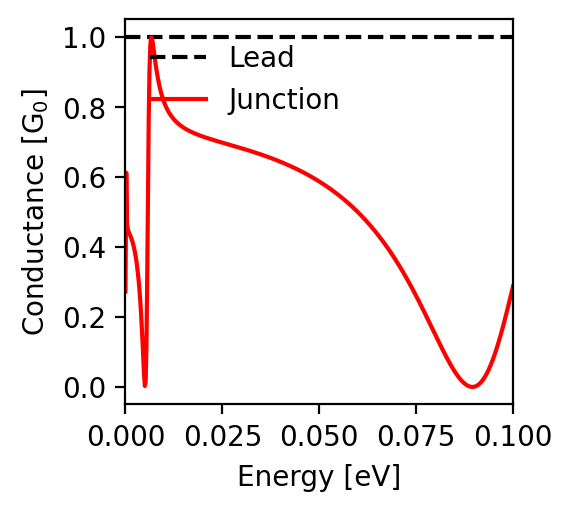

Values plotted in this chart, from the file beside it:
energy; conductance
-0.1; 0.287
-0.0998; 0.278
-0.0996; 0.269
-0.0994; 0.259
-0.0992; 0.25
-0.099; 0.241
-0.0988; 0.232
-0.0986; 0.223
-0.0984; 0.214
-0.0982; 0.205
-0.098; 0.197
-0.0978; 0.188
-0.0976; 0.18
-0.0974; 0.171
-0.0972; 0.163
-0.097; 0.155
-0.0968; 0.147
-0.0966; 0.14
-0.0964; 0.132
-0.0962; 0.125
-0.096; 0.117
-0.0958; 0.11
-0.0956; 0.104
-0.0954; 0.097
-0.0952; 0.09
-0.095; 0.084
-0.0948; 0.078
-0.0946; 0.072
-0.0944; 0.067
-0.0942; 0.061
-0.094; 0.056
-0.0938; 0.051
-0.0936; 0.046
-0.0934; 0.042
-0.0932; 0.037
-0.093; 0.033
-0.0928; 0.03
-0.0926; 0.026
-0.0924; 0.023
-0.0922; 0.02
-0.092; 0.017
-0.0918; 0.014
-0.0916; 0.012
-0.0914; 0.009
-0.0912; 0.008
-0.091; 0.006
-0.0908; 0.004
-0.0906; 0.003
-0.0904; 0.002
-0.0902; 0.001
-0.09; 0.001
-0.0898; 0.0
-0.0896; 0.0
-0.0894; 0.0
-0.0892; 0.0
-0.089; 0.001
-0.0888; 0.001
-0.0886; 0.002
-0.0884; 0.003
-0.0882; 0.004
... 941 more rows
